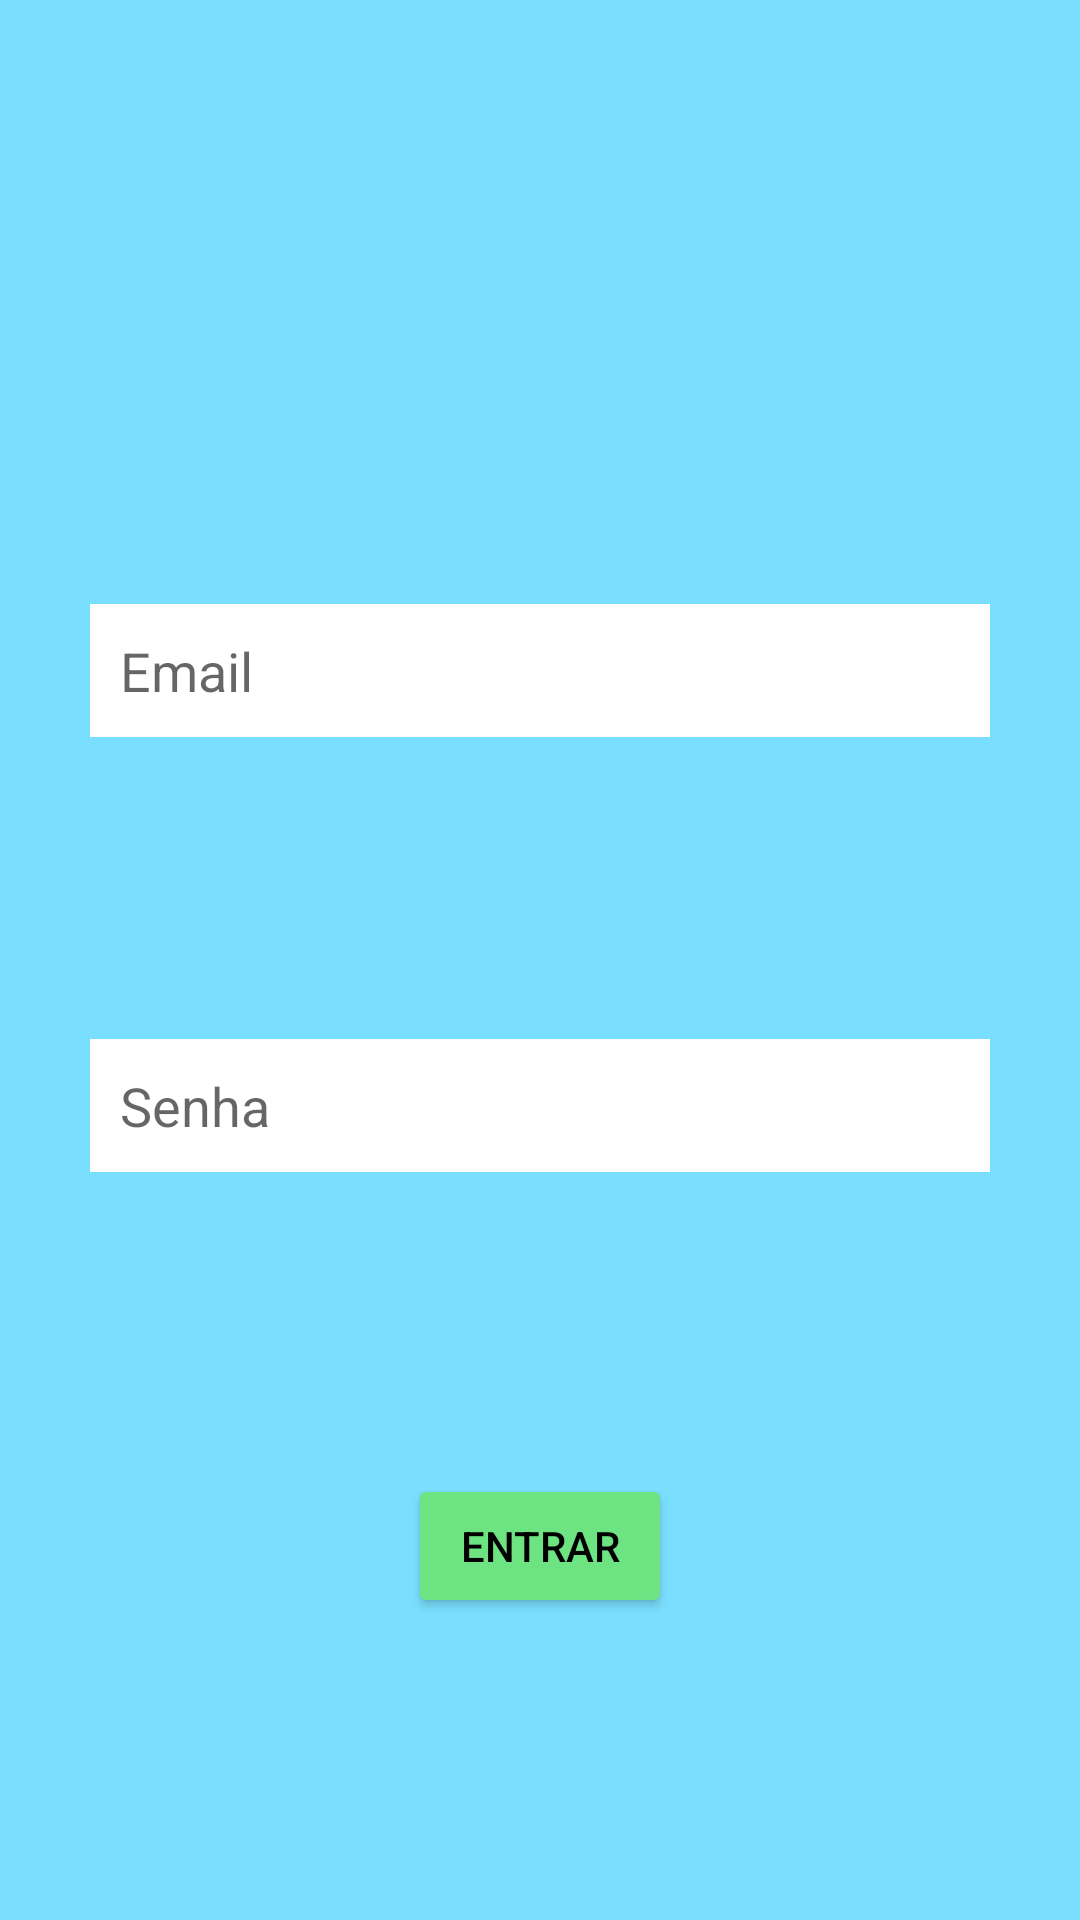

Produce the Android XML layout that renders to this screen, including the resource entries it uses.
<!-- AndroidManifest.xml: application theme Theme.PokeapiApp -->
<!-- res/layout/login_fragment.xml -->
<?xml version="1.0" encoding="utf-8"?>
<androidx.constraintlayout.widget.ConstraintLayout xmlns:android="http://schemas.android.com/apk/res/android"
    android:layout_width="match_parent"
    android:layout_height="match_parent"
    xmlns:app="http://schemas.android.com/apk/res-auto"
    android:background="@color/primary_color">


    <ImageView
        android:id="@+id/pokeapi_logo"
        android:layout_width="wrap_content"
        android:layout_height="wrap_content"
        android:contentDescription="@string/pokeapi_logo"
        android:src="@drawable/pokeapi_256"
        app:layout_constraintBottom_toTopOf="@id/email_field"
        app:layout_constraintEnd_toEndOf="parent"
        app:layout_constraintStart_toStartOf="parent"
        app:layout_constraintTop_toTopOf="parent"
        app:layout_constraintVertical_chainStyle="spread"
    />

    <EditText
        android:id="@+id/email_field"
        android:layout_width="300dp"
        android:layout_height="wrap_content"
        android:padding="10dp"
        android:hint="@string/email_field_placeholder"
        android:textAlignment="viewStart"
        app:layout_constraintStart_toStartOf="parent"
        app:layout_constraintEnd_toEndOf="parent"
        app:layout_constraintTop_toBottomOf="@id/pokeapi_logo"
        app:layout_constraintBottom_toTopOf="@id/password_field"
        android:background="@color/white"
        android:inputType="textEmailAddress"
        android:importantForAutofill="no" />

    <EditText
        android:id="@+id/password_field"
        android:layout_width="300dp"
        android:layout_height="wrap_content"
        android:background="@color/white"
        android:hint="@string/password_field_placeholder"
        android:padding="10dp"
        android:textAlignment="viewStart"
        app:layout_constraintBottom_toTopOf="@id/access_button"
        app:layout_constraintEnd_toEndOf="parent"
        app:layout_constraintStart_toStartOf="parent"
        app:layout_constraintTop_toBottomOf="@id/email_field"
        android:inputType="textPassword"
        android:importantForAutofill="no" />

    <Button
        android:id="@+id/access_button"
        android:layout_width="wrap_content"
        android:layout_height="wrap_content"
        android:backgroundTint="@color/access_button_color"
        android:text="@string/access_button_text"
        android:textAlignment="center"
        android:textColor="@color/black"
        app:layout_constraintBottom_toBottomOf="parent"
        app:layout_constraintEnd_toEndOf="parent"
        app:layout_constraintStart_toStartOf="parent"
        app:layout_constraintTop_toBottomOf="@id/password_field"
        />


</androidx.constraintlayout.widget.ConstraintLayout>
<!-- resources referenced by this layout -->
<resources>
  <color name="access_button_color">#FF6EE381</color>
  <color name="black">#FF000000</color>
  <color name="primary_color">#FF7ADFFF</color>
  <color name="white">#FFFFFFFF</color>
  <string name="access_button_text">Entrar</string>
  <string name="email_field_placeholder">Email</string>
  <string name="password_field_placeholder">Senha</string>
  <string name="pokeapi_logo">Pokeapi Logo</string>
  <style name="Theme.PokeapiApp" parent="Theme.AppCompat.Light.NoActionBar">
          
          <item name="colorPrimary">@color/selected_item</item>
          <item name="colorPrimaryVariant">@color/purple_700</item>
          <item name="colorOnPrimary">@color/white</item>
          
          <item name="colorSecondary">@color/teal_200</item>
          <item name="colorSecondaryVariant">@color/teal_700</item>
          <item name="colorOnSecondary">@color/black</item>
          
          <item name="android:statusBarColor">?attr/colorPrimaryVariant</item>
          
      </style>
  <color name="selected_item">#AE1F1F</color>
  <color name="purple_700">#FF3700B3</color>
  <color name="teal_200">#FF03DAC5</color>
  <color name="teal_700">#FF018786</color>
</resources>
